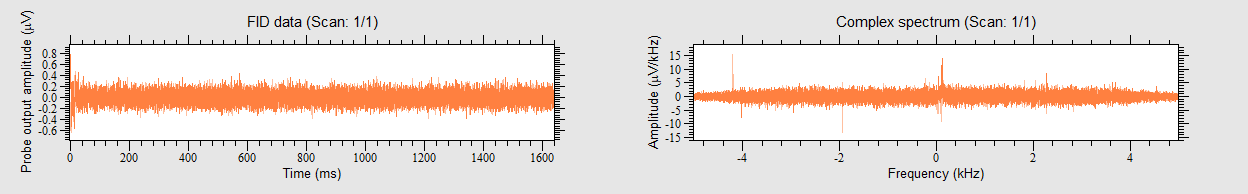

Source data for this figure (header and first rows):
0, 0.724973, -0.244623
100.1, 0.7917, -0.0934
200.2, 0.6849, -0.2135
300.3, 0.6805, -0.3247
400.4, 0.6093, -0.1957
500.5, 0.3069, -0.3069
600.6, 0.5293, -0.3692
700.7, 0.6627, -0.3736
800.8, 0.5515, -0.3869
900.9, 0.427, -0.467
1001, 0.2758, -0.3692
1101, 0.4092, -0.4003
1201, 0.4981, -0.5693
1301, 0.4537, -0.4892
1401, 0.3736, -0.5471
1501, 0.1735, -0.596
1602, 0.2001, -0.4937
1702, 0.2669, -0.5693
1802, 0.2179, -0.6227
1902, 0.129, -0.6271
2002, 0.0934, -0.5515
2102, 0.09785, -0.5782
2202, -0.04448, -0.5604
2302, -0.1067, -0.4403
2402, -0.06227, -0.4803
2502, -0.1112, -0.6093
2603, 0.06227, -0.6405
2703, -0.08895, -0.5293
2803, -0.2491, -0.5337
2903, -0.2135, -0.2935
3003, -0.3291, -0.4003
3103, -0.1379, -0.5115
3203, -0.1512, -0.2891
3303, -0.07116, -0.4181
3403, -0.1512, -0.4359
3503, -0.2891, -0.2935
3604, -0.1735, -0.2224
3704, 0.129, -0.08451
3804, -0.2624, -0.2402
3904, -0.3603, -0.3869
4004, -0.1913, -0.2268
4104, -0.2446, -0.3781
4204, -0.2446, -0.3603
4304, -0.2224, -0.09785
4404, -0.2357, -0.04892
4504, -0.5293, -0.1156
4604, -0.4047, -0.04892
4705, -0.1468, -0.1245
4805, -0.2624, -0.03113
4905, -0.2001, -0.05782
5005, -0.3425, 0.008895
5105, -0.3158, -0.01334
5205, -0.1201, 0.169
5305, -0.2802, 0.08006
5405, -0.3202, -0.04448
5505, -0.1601, 0.08895
5605, -0.04003, -0.04003
5706, -0.2001, 0.1023
5806, -0.3024, 0.2713
5906, -0.3202, 0.1423
6006, -0.1379, 0.004448
... 16,323 more rows
